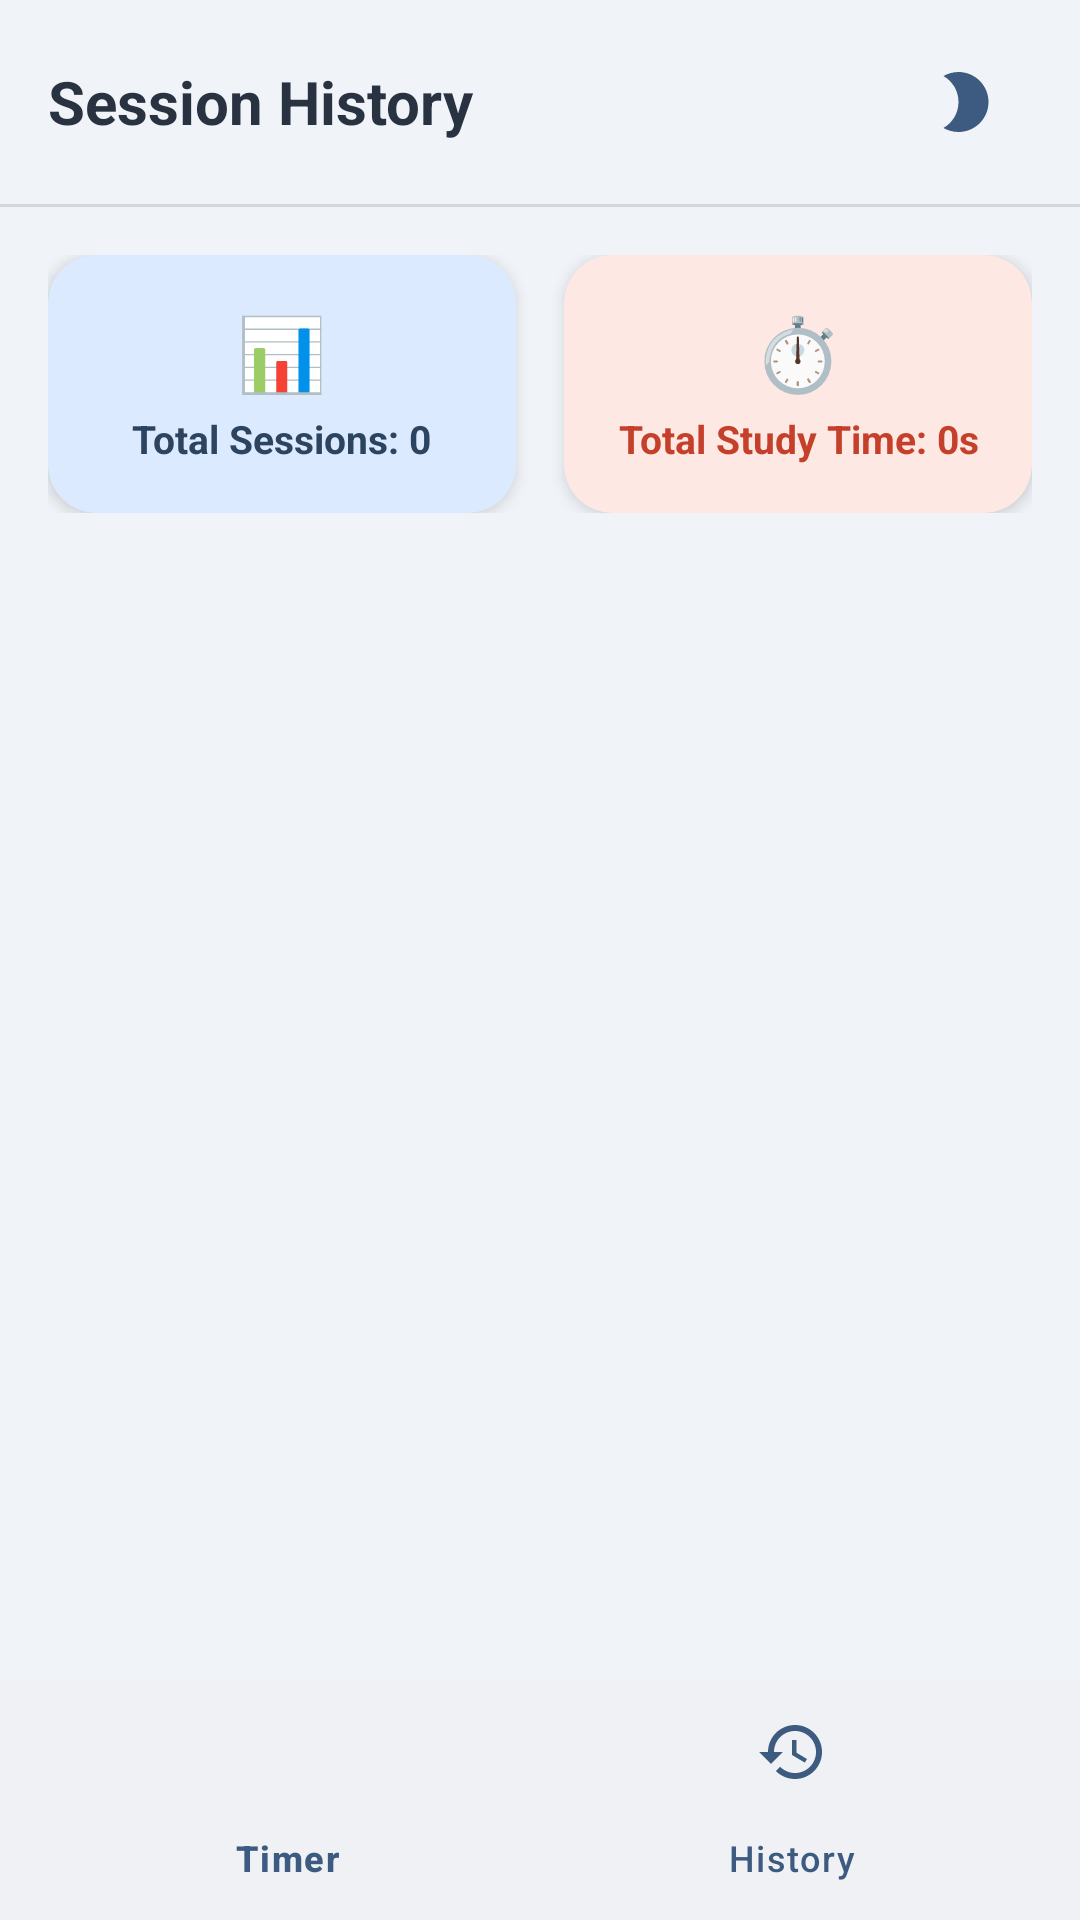

The Android layout XML behind this screen, and the referenced resources:
<!-- AndroidManifest.xml: application theme Theme.StudyTimeBreaker -->
<!-- res/layout/activity_session_history.xml -->
<?xml version="1.0" encoding="utf-8"?>
<LinearLayout xmlns:android="http://schemas.android.com/apk/res/android"
    xmlns:app="http://schemas.android.com/apk/res-auto"
    android:layout_width="match_parent"
    android:layout_height="match_parent"
    android:orientation="vertical"
    android:fitsSystemWindows="true"
    android:background="?android:colorBackground">

    
    <LinearLayout
        android:layout_width="match_parent"
        android:layout_height="wrap_content"
        android:orientation="horizontal"
        android:gravity="center_vertical"
        android:paddingHorizontal="16dp"
        android:paddingVertical="12dp">

        
        <TextView
            android:layout_width="0dp"
            android:layout_height="wrap_content"
            android:layout_weight="1"
            android:text="Session History"
            android:textSize="20sp"
            android:textStyle="bold"
            android:textColor="?colorOnSurface" />

        
        <ImageView
            android:id="@+id/btnThemeToggle"
            android:layout_width="44dp"
            android:layout_height="44dp"
            android:src="@drawable/ic_moon"
            android:background="?attr/selectableItemBackgroundBorderless"
            android:contentDescription="Toggle theme"
            android:scaleType="centerInside"
            android:padding="8dp"
            android:clickable="true"
            android:focusable="true"
            app:tint="?colorPrimary" />
    </LinearLayout>

    
    <View
        android:layout_width="match_parent"
        android:layout_height="1dp"
        android:background="?android:listDivider" />

    
    <LinearLayout
        android:layout_width="match_parent"
        android:layout_height="wrap_content"
        android:orientation="horizontal"
        android:padding="16dp">

        
        <com.google.android.material.card.MaterialCardView
            android:layout_width="0dp"
            android:layout_height="wrap_content"
            android:layout_weight="1"
            app:cardCornerRadius="16dp"
            app:cardElevation="3dp"
            app:strokeWidth="0dp"
            app:cardBackgroundColor="?colorPrimaryContainer"
            android:layout_marginEnd="8dp">

            <LinearLayout
                android:layout_width="match_parent"
                android:layout_height="wrap_content"
                android:orientation="vertical"
                android:padding="16dp"
                android:gravity="center">

                <TextView
                    android:layout_width="wrap_content"
                    android:layout_height="wrap_content"
                    android:text="📊"
                    android:textSize="24sp"
                    android:layout_marginBottom="4dp" />

                <TextView
                    android:id="@+id/tvTotalSessions"
                    android:layout_width="wrap_content"
                    android:layout_height="wrap_content"
                    android:text="Total Sessions: 0"
                    android:textSize="13sp"
                    android:textStyle="bold"
                    android:textColor="?colorOnPrimaryContainer"
                    android:gravity="center" />
            </LinearLayout>
        </com.google.android.material.card.MaterialCardView>

        
        <com.google.android.material.card.MaterialCardView
            android:layout_width="0dp"
            android:layout_height="wrap_content"
            android:layout_weight="1"
            app:cardCornerRadius="16dp"
            app:cardElevation="3dp"
            app:strokeWidth="0dp"
            app:cardBackgroundColor="?colorSecondaryContainer"
            android:layout_marginStart="8dp">

            <LinearLayout
                android:layout_width="match_parent"
                android:layout_height="wrap_content"
                android:orientation="vertical"
                android:padding="16dp"
                android:gravity="center">

                <TextView
                    android:layout_width="wrap_content"
                    android:layout_height="wrap_content"
                    android:text="⏱️"
                    android:textSize="24sp"
                    android:layout_marginBottom="4dp" />

                <TextView
                    android:id="@+id/tvTotalStudyTime"
                    android:layout_width="wrap_content"
                    android:layout_height="wrap_content"
                    android:text="Total Study Time: 0s"
                    android:textSize="13sp"
                    android:textStyle="bold"
                    android:textColor="?colorOnSecondaryContainer"
                    android:gravity="center" />
            </LinearLayout>
        </com.google.android.material.card.MaterialCardView>
    </LinearLayout>

    
    <FrameLayout
        android:layout_width="match_parent"
        android:layout_height="0dp"
        android:layout_weight="1">

        
        <androidx.recyclerview.widget.RecyclerView
            android:id="@+id/recyclerSessions"
            android:layout_width="match_parent"
            android:layout_height="match_parent"
            android:paddingHorizontal="16dp"
            android:paddingBottom="8dp"
            android:clipToPadding="false" />

        
        <LinearLayout
            android:id="@+id/tvEmptyMessage"
            android:layout_width="match_parent"
            android:layout_height="match_parent"
            android:gravity="center"
            android:orientation="vertical"
            android:visibility="gone">

            <TextView
                android:layout_width="wrap_content"
                android:layout_height="wrap_content"
                android:text="📖"
                android:textSize="48sp"
                android:layout_marginBottom="12dp" />

            <TextView
                android:layout_width="wrap_content"
                android:layout_height="wrap_content"
                android:text="No study sessions yet"
                android:textSize="18sp"
                android:textStyle="bold"
                android:textColor="?colorOnSurface"
                android:layout_marginBottom="4dp" />

            <TextView
                android:layout_width="wrap_content"
                android:layout_height="wrap_content"
                android:text="Start your first study session from the Timer tab!"
                android:textSize="14sp"
                android:textColor="?colorOnSurfaceVariant"
                android:gravity="center"
                android:paddingHorizontal="40dp" />
        </LinearLayout>
    </FrameLayout>

    
    <com.google.android.material.bottomnavigation.BottomNavigationView
        android:id="@+id/bottomNav"
        android:layout_width="match_parent"
        android:layout_height="wrap_content"
        app:menu="@menu/bottom_nav_menu"
        app:labelVisibilityMode="labeled"
        android:background="?colorSurface"
        app:itemIconTint="?colorPrimary"
        app:itemTextColor="?colorPrimary" />

</LinearLayout>
<!-- resources referenced by this layout -->
<resources>
  <!-- drawable ic_moon (drawable) -->
  <vector xmlns:android="http://schemas.android.com/apk/res/android"
      android:width="24dp"
      android:height="24dp"
      android:viewportWidth="24"
      android:viewportHeight="24">
      <path
          android:fillColor="#000000"
          android:pathData="M9.5,2c-1.82,0 -3.53,0.5 -5,1.35 2.99,1.73 5,4.95 5,8.65s-2.01,6.92 -5,8.65C5.97,21.5 7.68,22 9.5,22c5.52,0 10,-4.48 10,-10S15.02,2 9.5,2z" />
  </vector>
  <style name="Theme.StudyTimeBreaker" parent="Base.Theme.StudyTimeBreaker" />
  <style name="Base.Theme.StudyTimeBreaker" parent="Theme.Material3.DayNight.NoActionBar">
          
          <item name="colorPrimary">@color/primary</item>
          <item name="colorOnPrimary">@color/white</item>
          <item name="colorPrimaryContainer">#DBEAFE</item>
          <item name="colorOnPrimaryContainer">@color/primary_dark</item>
  
          
          <item name="colorSecondary">@color/secondary</item>
          <item name="colorOnSecondary">@color/white</item>
          <item name="colorSecondaryContainer">#FDE8E4</item>
          <item name="colorOnSecondaryContainer">#C4402A</item>
  
          
          <item name="colorTertiary">@color/success</item>
          <item name="colorTertiaryContainer">#D1FAE5</item>
          <item name="colorOnTertiaryContainer">#065F46</item>
  
          
          <item name="android:colorBackground">@color/background_light</item>
          <item name="colorSurface">@color/surface_light</item>
          <item name="colorOnSurface">@color/on_surface_light</item>
          <item name="colorOnSurfaceVariant">#5A6478</item>
          <item name="colorSurfaceVariant">#E2E8F0</item>
  
          
          <item name="android:statusBarColor">@color/primary_dark</item>
          <item name="android:navigationBarColor">@color/surface_light</item>
      </style>
  <color name="primary">#3D5A80</color>
  <color name="white">#FFFFFFFF</color>
  <color name="primary_dark">#2C4460</color>
  <color name="secondary">#EE6C4D</color>
  <color name="success">#06D6A0</color>
  <color name="background_light">#F0F4F8</color>
  <color name="surface_light">#FFFFFF</color>
  <color name="on_surface_light">#293241</color>
</resources>
